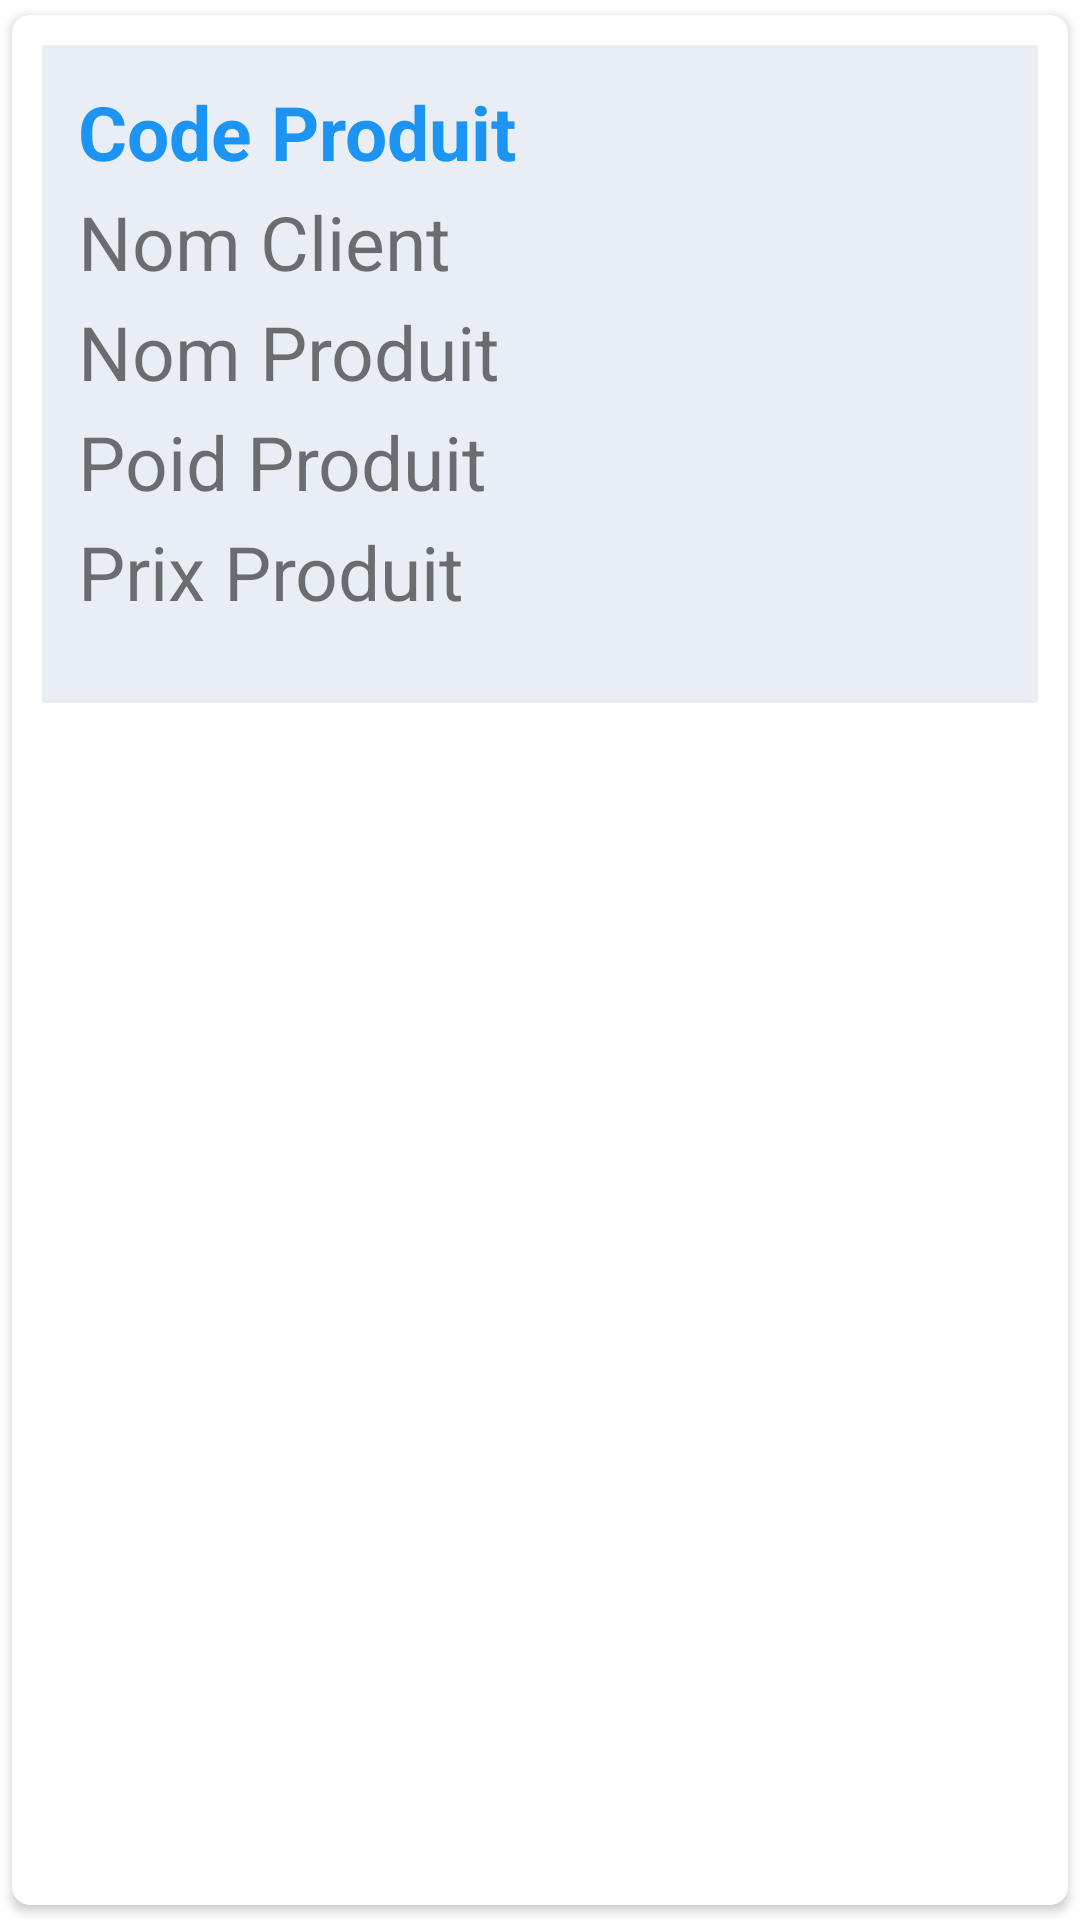

Reconstruct the res/layout file that produces this screen, plus the resources it refers to.
<!-- AndroidManifest.xml: application theme Theme.SuiviLogistique -->
<!-- res/layout/model_produit.xml -->
<?xml version="1.0" encoding="UTF-8"?>
<androidx.cardview.widget.CardView android:layout_margin="5dp"
    android:elevation="4dp" app:cardCornerRadius="6dp"
    app:cardUseCompatPadding="true"
    android:layout_gravity="center_horizontal"
    xmlns:app="http://schemas.android.com/apk/res-auto"
    android:layout_height="wrap_content"
    android:layout_width="match_parent"
    xmlns:android="http://schemas.android.com/apk/res/android">


    -<LinearLayout android:layout_margin="10dp"
    android:layout_height="wrap_content"
    android:layout_width="match_parent"
    android:background="@color/cardbg"
    android:padding="12dp"
    android:layout_marginBottom="20dp"
    android:orientation="vertical">



        <TextView
            android:id="@+id/CodeP"
            android:layout_width="211dp"
            android:layout_height="wrap_content"
            android:text="Code Produit"
            android:textColor="@color/headercolor"
            android:textSize="25sp"
            android:textStyle="bold" />

    <TextView
        android:id="@+id/NomC"
        android:layout_width="match_parent"
        android:layout_height="wrap_content"
        android:layout_marginTop="3dp"
        android:text="Nom Client"
        android:textSize="25sp" />


    <TextView
        android:id="@+id/NomP"
        android:layout_width="match_parent"
        android:layout_height="wrap_content"
        android:layout_marginTop="3dp"
        android:text="Nom Produit"
        android:textSize="25sp" />

    <TextView
          android:layout_height="wrap_content"
           android:layout_width="300dp"
        android:text="Poid Produit"
        android:textSize="25sp"
        android:id="@+id/PoidP"
        android:layout_marginTop="3dp"/>

    <TextView
        android:id="@+id/PrixP"
        android:layout_width="300dp"
        android:layout_height="wrap_content"
        android:layout_marginTop="3dp"
        android:text="Prix Produit"
        android:paddingBottom="15dp"
        android:textSize="25sp" />

</LinearLayout>

</androidx.cardview.widget.CardView>
<!-- resources referenced by this layout -->
<resources>
  <color name="cardbg">#E8EEF3</color>
  <color name="headercolor">#1C94F3</color>
  <style name="Theme.SuiviLogistique" parent="Theme.MaterialComponents.Light.DarkActionBar">
          
          <item name="colorPrimary">@color/purple_500</item>
          <item name="colorPrimaryVariant">@color/purple_700</item>
          <item name="colorOnPrimary">@color/white</item>
          <item name="colorAccent">@color/colorAccent</item>
          <item name="cardViewStyle">@style/CardView.Light</item>
          
          <item name="colorSecondary">@color/teal_200</item>
          <item name="colorSecondaryVariant">@color/teal_700</item>
          <item name="colorOnSecondary">@color/black</item>
          
          <item name="android:statusBarColor">?attr/colorPrimaryVariant</item>
          
      </style>
  <color name="purple_500">#FF6200EE</color>
  <color name="purple_700">#FF3700B3</color>
  <color name="white">#FFFFFFFF</color>
  <color name="colorAccent">#D81B60</color>
  <color name="teal_200">#FF03DAC5</color>
  <color name="teal_700">#FF018786</color>
  <color name="black">#FF000000</color>
</resources>
